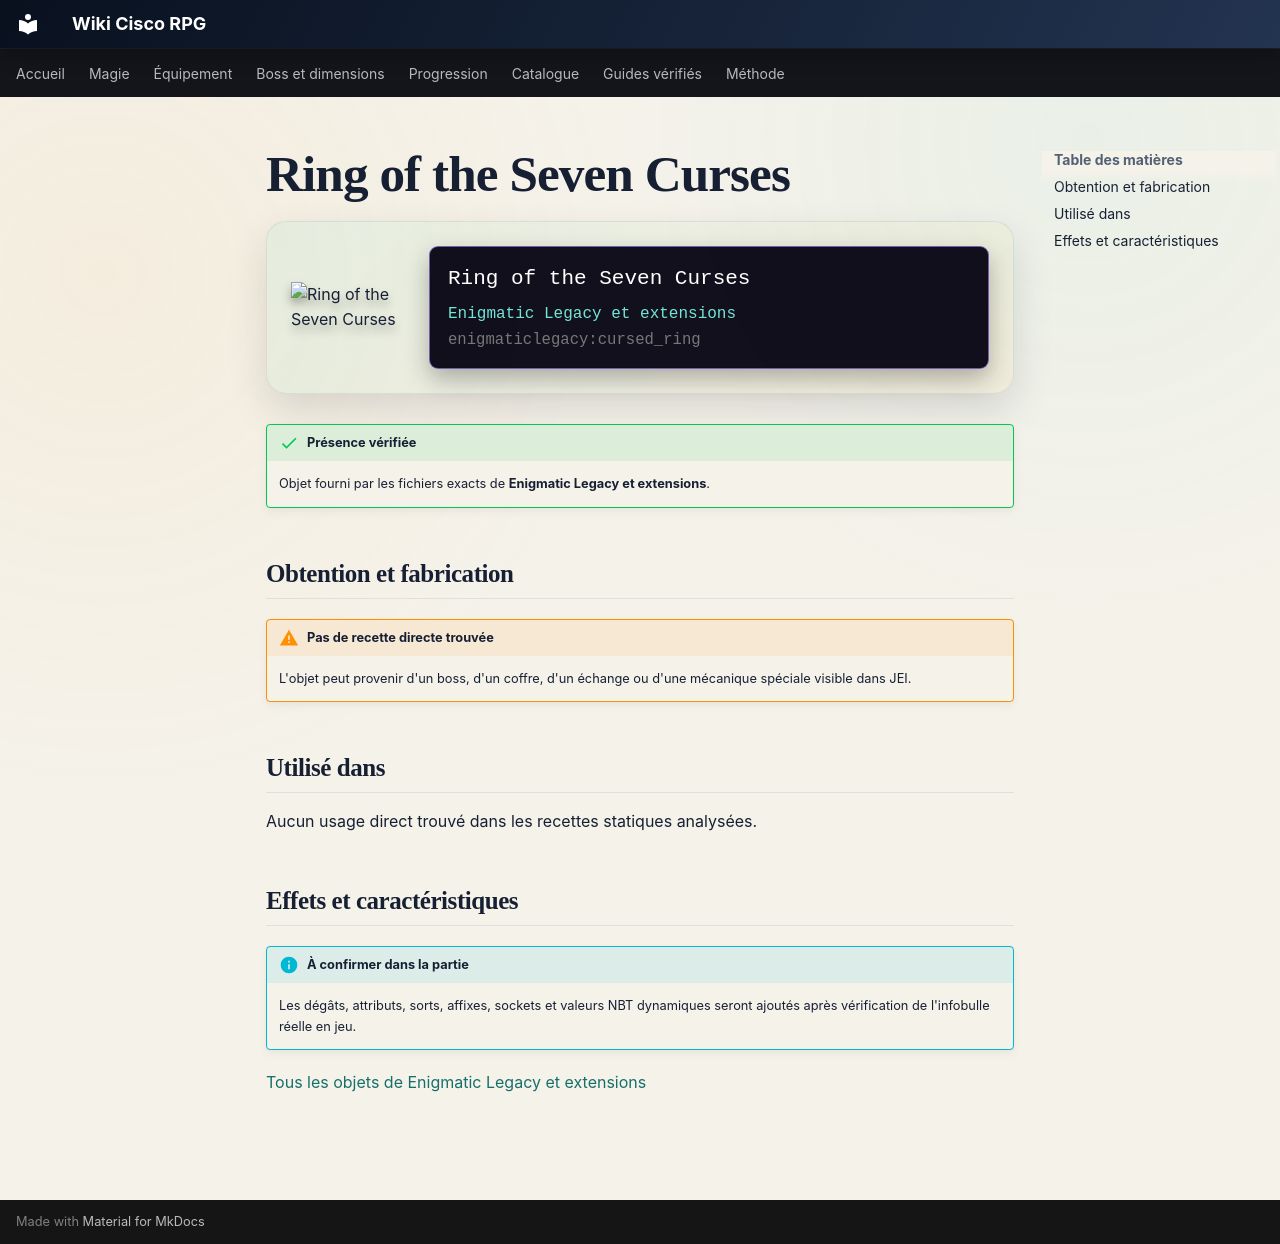

repository: Kloups-Dev/wiki-cisco-rpg · page: catalogue/objets/enigmaticlegacy/cursed_ring/index.html · generator: mkdocs

# Ring of the Seven Curses

<div class="mc-item-showcase">
<img class="mc-item-icon" src="../../../../assets/generated/items/enigmaticlegacy/cursed_ring.png" alt="Ring of the Seven Curses">
<div class="mc-tooltip-card">
<div class="mc-tooltip-card__name">Ring of the Seven Curses</div>
<div class="mc-tooltip-card__mod">Enigmatic Legacy et extensions</div>
<div class="mc-tooltip-card__id">enigmaticlegacy:cursed_ring</div>
</div>
</div>

!!! success "Présence vérifiée"
    Objet fourni par les fichiers exacts de **Enigmatic Legacy et extensions**.

## Obtention et fabrication

!!! warning "Pas de recette directe trouvée"
    L'objet peut provenir d'un boss, d'un coffre, d'un échange ou d'une mécanique spéciale visible dans JEI.

## Utilisé dans

Aucun usage direct trouvé dans les recettes statiques analysées.

## Effets et caractéristiques

!!! info "À confirmer dans la partie"
    Les dégâts, attributs, sorts, affixes, sockets et valeurs NBT dynamiques seront ajoutés après vérification de l'infobulle réelle en jeu.

[Tous les objets de Enigmatic Legacy et extensions](../../../contenu/enigmatic-legacy.md)
